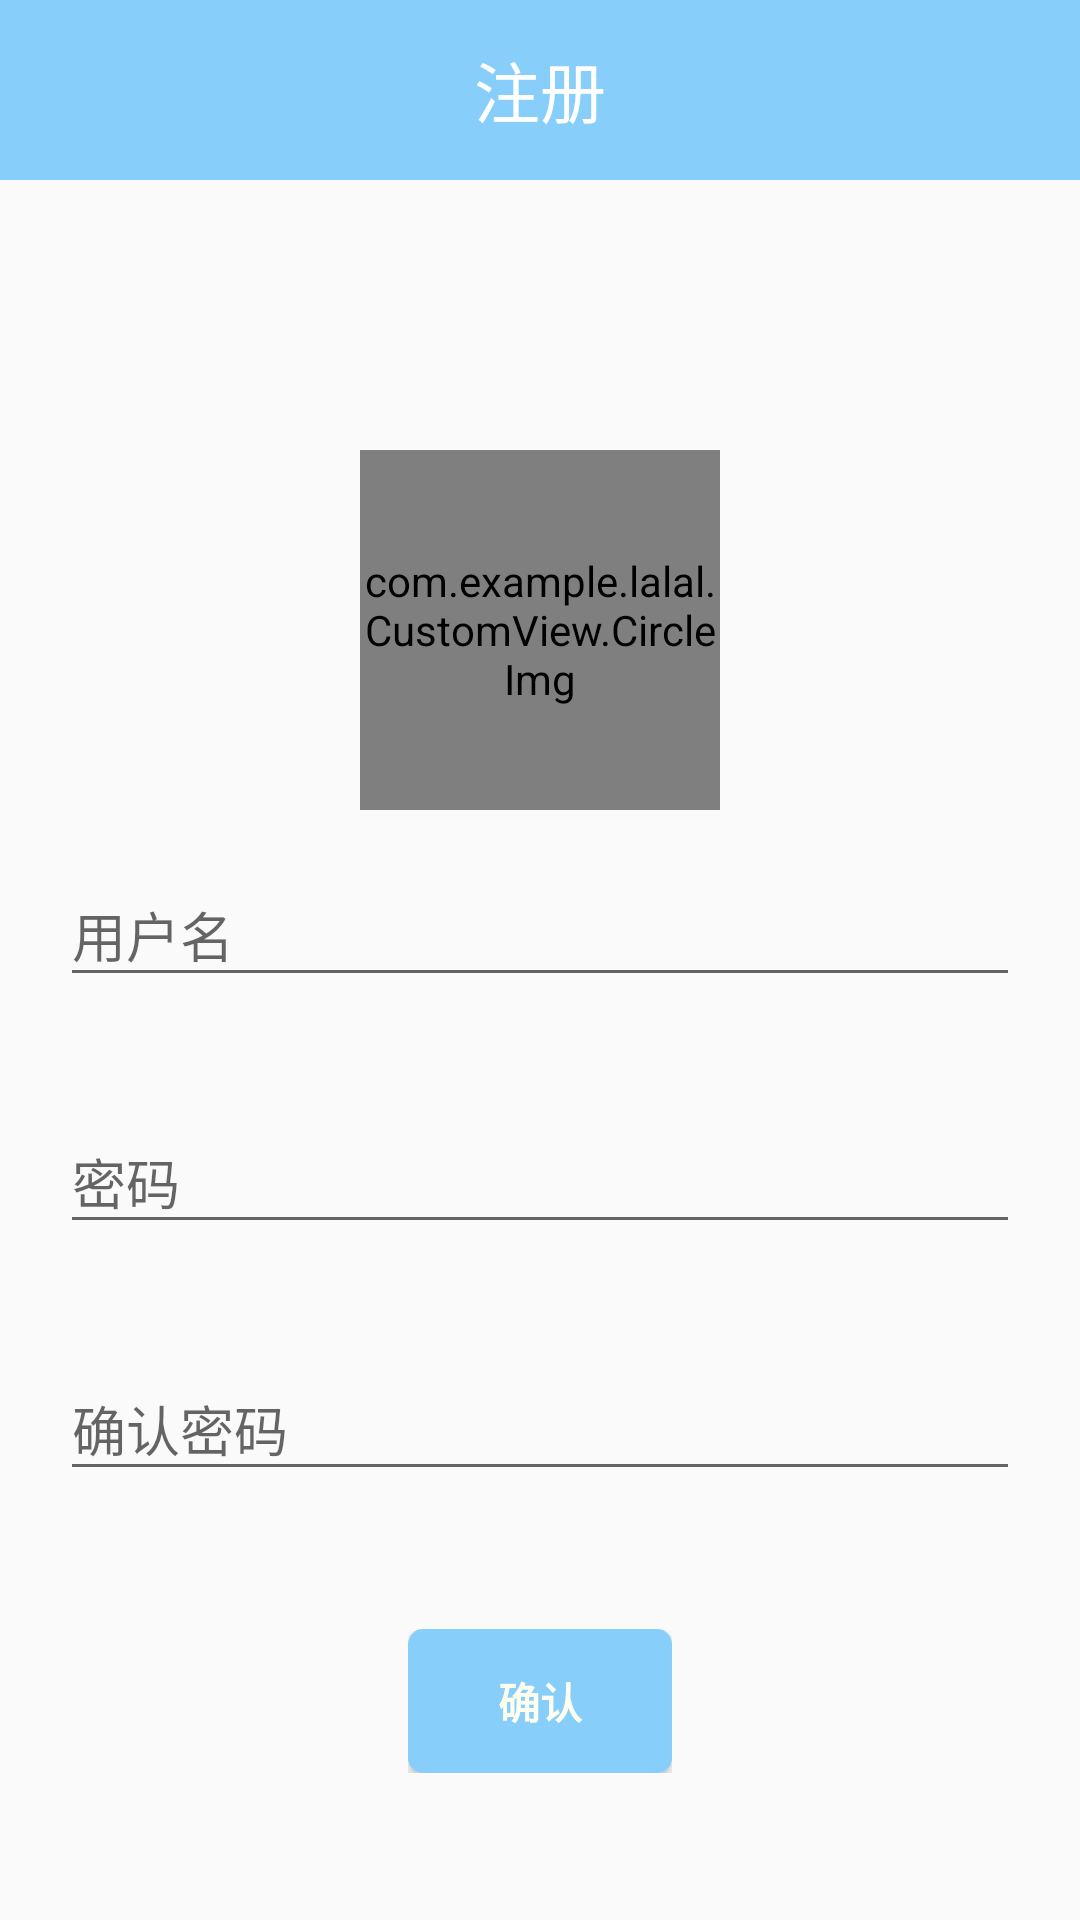

Reconstruct the res/layout file that produces this screen, plus the resources it refers to.
<!-- AndroidManifest.xml: application theme AppTheme -->
<!-- res/layout/activity_register.xml -->
<?xml version="1.0" encoding="utf-8"?>
<RelativeLayout xmlns:android="http://schemas.android.com/apk/res/android"
    xmlns:app="http://schemas.android.com/apk/res-auto"
    xmlns:tools="http://schemas.android.com/tools"
    android:layout_width="match_parent"
    android:layout_height="match_parent"
    tools:context=".RegisterActivity"
    android:id="@+id/main_register">

    <RelativeLayout
        android:layout_width="match_parent"
        android:layout_height="60dp"
        android:id="@+id/relativeLayout21"
        android:gravity="center"
        android:background="#87CEFA">

        <TextView
            android:layout_width="wrap_content"
            android:layout_height="wrap_content"
            android:textAppearance="?android:attr/textAppearanceLarge"
            android:text="注册"
            android:id="@+id/textViewzc"
            android:textColor="@color/white" />

    </RelativeLayout>

    <ScrollView
        android:id="@+id/login_form"
        android:layout_width="match_parent"
        android:layout_height="match_parent"
        android:layout_marginTop="10dp"
        android:layout_marginLeft="20dp"
        android:layout_marginRight="20dp"
        android:layout_marginBottom="10dp"
        android:layout_below="@+id/relativeLayout21">

        <LinearLayout
            android:id="@+id/user_login_form"
            android:layout_width="match_parent"
            android:layout_height="wrap_content"
            android:orientation="vertical">

            <Space
                android:layout_width="match_parent"
                android:layout_height="80dp" />

            <com.example.lalal.CustomView.CircleImg
                android:id="@+id/registerimageview"
                android:layout_width="120dp"
                android:layout_height="120dp"
                android:layout_gravity="center"
                android:layout_marginBottom="10dp"
                android:src="@drawable/head_default"/>

            <android.support.design.widget.TextInputLayout
                android:layout_width="match_parent"
                android:layout_height="wrap_content">
                <EditText
                    android:id="@+id/register_username"
                    android:layout_width="match_parent"
                    android:layout_height="wrap_content"
                    android:hint="用户名"
                    android:inputType="text"
                    android:maxLines="1"
                    android:singleLine="true" />



            </android.support.design.widget.TextInputLayout>

            <android.support.design.widget.TextInputLayout
                android:layout_width="match_parent"
                android:layout_height="wrap_content"
                android:layout_marginTop="30dp">

                <EditText
                    android:id="@+id/register_password"
                    android:layout_width="match_parent"
                    android:layout_height="wrap_content"
                    android:hint="密码"
                    android:imeOptions="actionUnspecified"
                    android:inputType="textPassword"
                    android:maxLines="1"
                    android:singleLine="true" />

            </android.support.design.widget.TextInputLayout>

            <android.support.design.widget.TextInputLayout
                android:layout_width="match_parent"
                android:layout_height="wrap_content"
                android:layout_marginTop="30dp">

                <EditText
                    android:id="@+id/recheck_password"
                    android:layout_width="match_parent"
                    android:layout_height="wrap_content"
                    android:hint="确认密码"
                    android:imeOptions="actionUnspecified"
                    android:inputType="textPassword"
                    android:maxLines="1"
                    android:singleLine="true" />

            </android.support.design.widget.TextInputLayout>

            <TableRow android:layout_marginTop="46dp"
                android:layout_width="wrap_content"
                android:layout_height="wrap_content"
                android:layout_gravity="center_vertical|center_horizontal">
                <TextView android:layout_width="wrap_content" />

                <Button
                    style="?android:textAppearanceSmall"
                    android:id="@+id/finish_button"
                    android:layout_width="wrap_content"
                    android:layout_height="wrap_content"
                    android:text="确认"
                    android:textStyle="bold"
                    android:textColor="#FFFFF0"
                    android:background="@drawable/button_selector" />

                <TextView android:layout_width="wrap_content" />
            </TableRow>

        </LinearLayout>
    </ScrollView>

</RelativeLayout>
<!-- resources referenced by this layout -->
<resources>
  <color name="white">#FFFFFF</color>
  <!-- drawable button_selector (drawable) -->
  <?xml version="1.0" encoding="utf-8"?>
  <selector xmlns:android="http://schemas.android.com/apk/res/android">
  
      
      <item android:state_pressed="true">
          <shape android:shape="rectangle">
              
              <solid android:color="#00FFFF" />
              
              
              <corners android:radius="5dip" />
              
              <padding
                  android:left="10dp"
                  android:top="10dp"
                  android:right="10dp"
                  android:bottom="10dp"
                  />
          </shape>
      </item>
  
      
      <item>
          <shape android:shape="rectangle">
              
              <solid android:color="#87CEFA" />
              
              
              <corners android:radius="5dip" />
              
              <padding
                  android:left="10dp"
                  android:top="10dp"
                  android:right="10dp"
                  android:bottom="10dp"
                  />
          </shape>
      </item>
  
  </selector>
  <!-- drawable head_default: png bitmap (drawable-v24, 12637 bytes) -->
  <style name="AppTheme" parent="Theme.AppCompat.Light.DarkActionBar">
          
          <item name="colorPrimary">@color/colorPrimary</item>
          <item name="colorPrimaryDark">@color/colorPrimaryDark</item>
          <item name="colorAccent">@color/colorAccent</item>
      </style>
  <color name="colorPrimary">#87CEFA</color>
  <color name="colorPrimaryDark">#87CEFA</color>
  <color name="colorAccent">#FF4081</color>
</resources>
